Labelled photos from "images4_resized", an image-classification folder in pppfkp/money_recognitiom. The possible labels are: dwadziescia, dwiescie, dziesiec, piecdziesiat, sto.

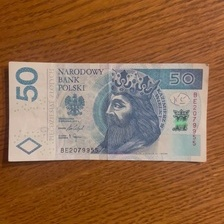
Label: piecdziesiat

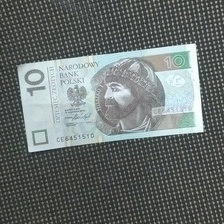
Label: dziesiec

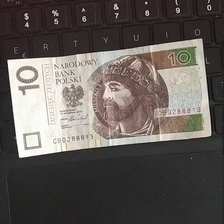
Label: dziesiec

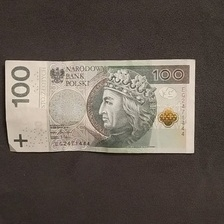
Label: sto

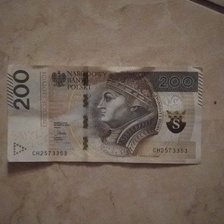
Label: dwiescie

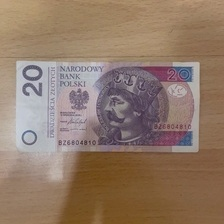
Label: dwadziescia
